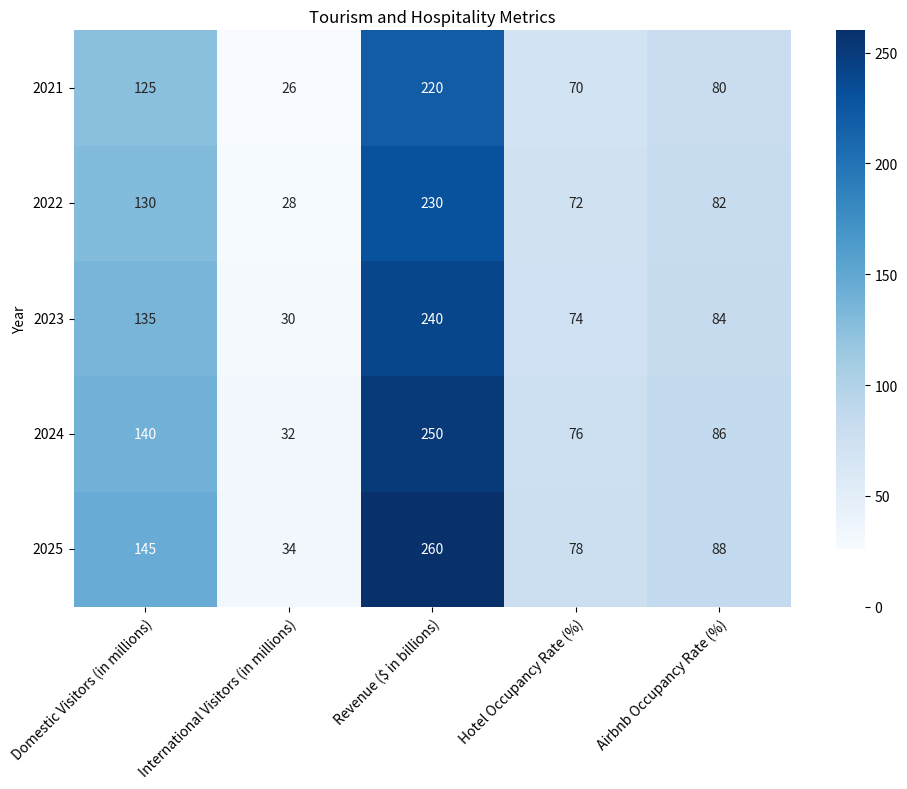

Generate this figure with matplotlib: (Note: this script raises an exception after producing the figure.)

import matplotlib.pyplot as plt
import numpy as np
import pandas as pd
import seaborn as sns

# process the data
data = {'Year': [2021, 2022, 2023, 2024, 2025],
        'Domestic Visitors (in millions)': [125, 130, 135, 140, 145],
        'International Visitors (in millions)': [26, 28, 30, 32, 34],
        'Revenue ($ in billions)': [220, 230, 240, 250, 260],
        'Hotel Occupancy Rate (%)': [70, 72, 74, 76, 78],
        'Airbnb Occupancy Rate (%)': [80, 82, 84, 86, 88]}

df = pd.DataFrame(data)
df = df.set_index('Year')

# plot the chart
fig, ax = plt.subplots(figsize=(10,8))

# plot the heatmap using sns.heatmap()
sns.heatmap(df, annot=True, cmap='Blues', fmt='g', ax=ax)

# set the ticks and ticklabels for x and y axis
ax.set_xticks(np.arange(len(df.columns))+0.5)
ax.set_yticks(np.arange(len(df.index))+0.5)
ax.set_xticklabels(df.columns, rotation=45, ha='right', rotation_mode='anchor')
ax.set_yticklabels(df.index, rotation=0, ha='right', rotation_mode='anchor')

# add colorbar
cbar = ax.collections[0].colorbar
cbar.set_ticks(np.arange(0, 300, 50))
cbar.set_ticklabels(np.arange(0, 300, 50))

# set title
plt.title('Tourism and Hospitality Metrics')

# resize and save the image
plt.tight_layout()
plt.savefig('output/final/heatmap/png/20231228-162116_23.png', bbox_inches='tight')

# clear image state
plt.clf()
